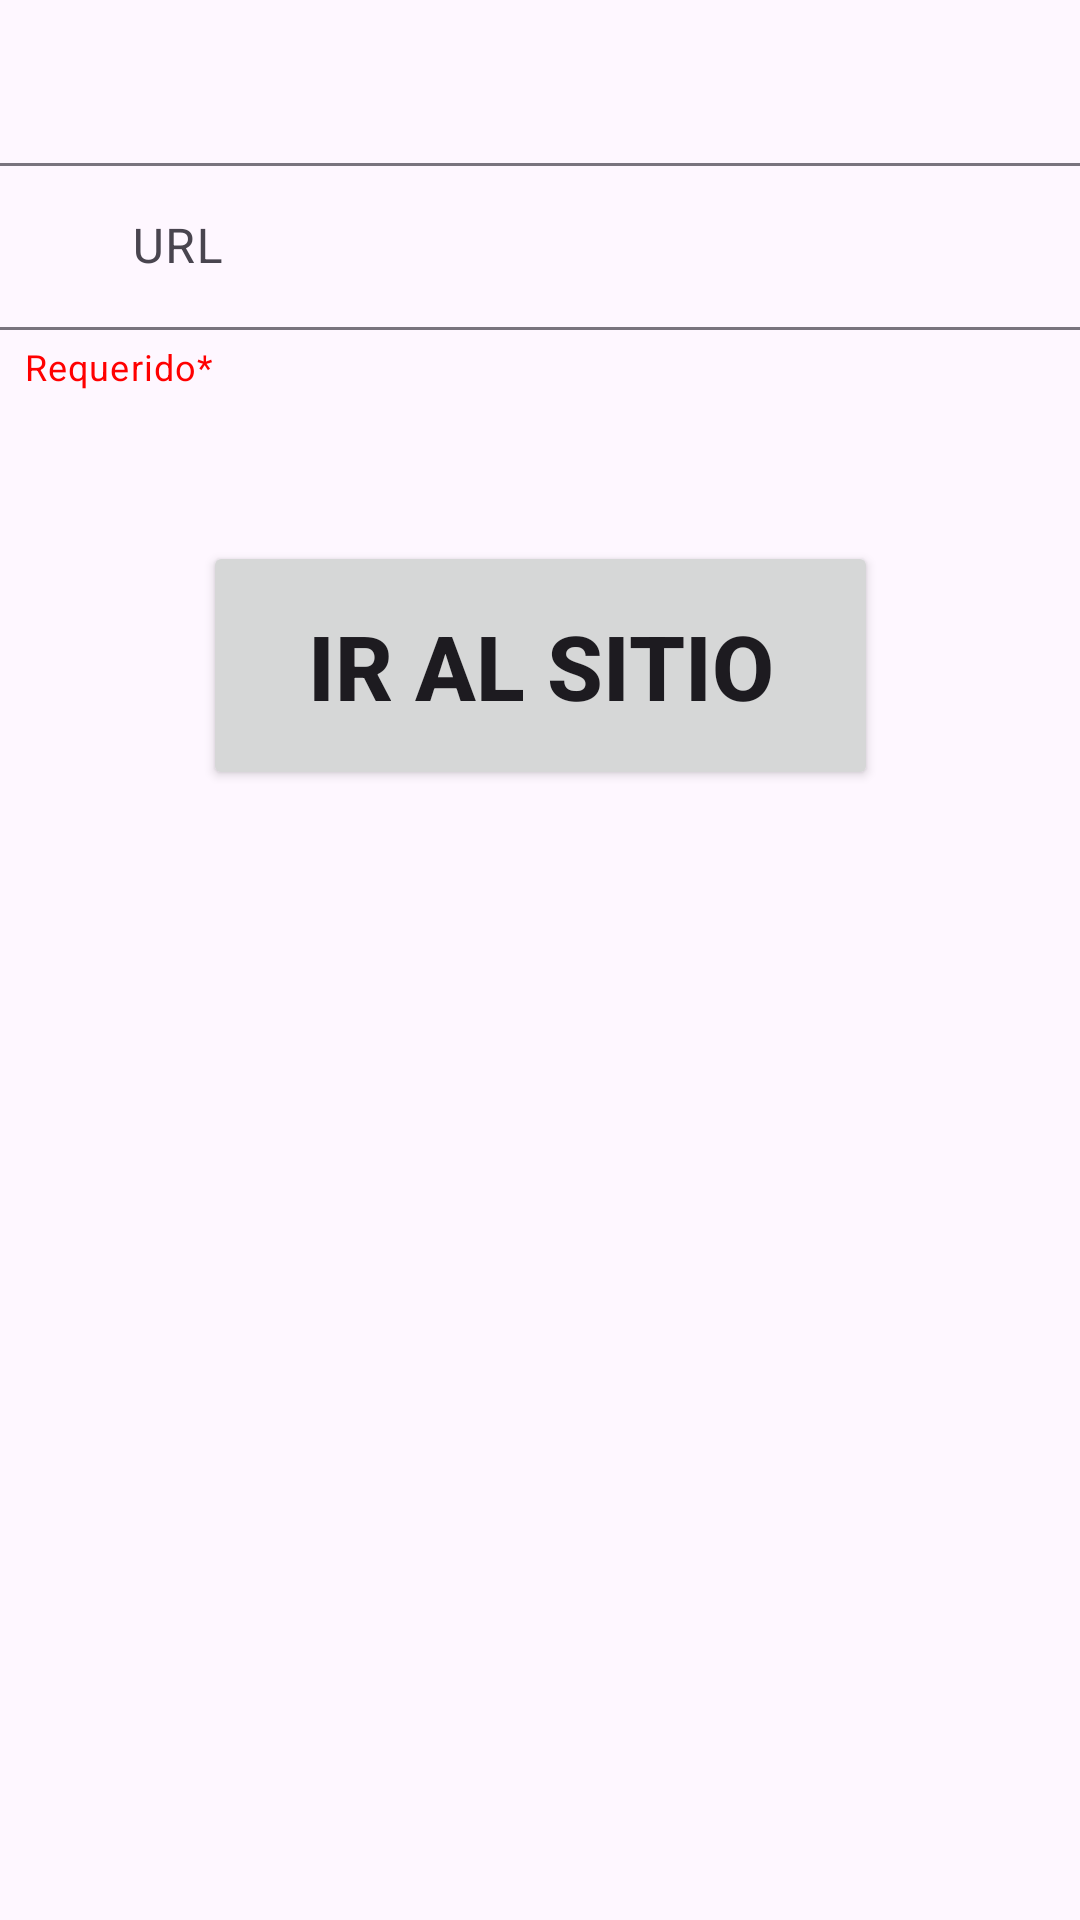

Reconstruct the res/layout file that produces this screen, plus the resources it refers to.
<!-- AndroidManifest.xml: application theme Theme.Individual10_M4 -->
<!-- res/layout/activity_main.xml -->
<?xml version="1.0" encoding="utf-8"?>
<androidx.constraintlayout.widget.ConstraintLayout xmlns:android="http://schemas.android.com/apk/res/android"
    xmlns:app="http://schemas.android.com/apk/res-auto"
    xmlns:tools="http://schemas.android.com/tools"
    android:id="@+id/main"
    android:layout_width="match_parent"
    android:layout_height="match_parent"
    tools:context=".MainActivity">



    <com.google.android.material.textfield.TextInputLayout
        android:id="@+id/urlTxt"
        style="@style/Widget.Material3.TextInputEditText.OutlinedBox"
        android:layout_width="409dp"
        android:layout_height="wrap_content"
        android:layout_marginStart="32dp"
        android:layout_marginTop="32dp"
        android:layout_marginEnd="32dp"
        android:hint="@string/url"
        app:endIconMode="clear_text"
        app:helperText="Requerido*"
        app:helperTextTextColor="#FF0000"
        app:layout_constraintEnd_toEndOf="parent"
        app:layout_constraintStart_toStartOf="parent"
        app:layout_constraintTop_toTopOf="parent"
        app:startIconDrawable="@drawable/baseline_manage_search_24"
        >

        <com.google.android.material.textfield.TextInputEditText
            android:id="@+id/url_ingreso"
            android:layout_width="match_parent"
            android:layout_height="wrap_content" />
    </com.google.android.material.textfield.TextInputLayout>


    <Button
        android:id="@+id/btn_1"
        android:layout_width="225dp"
        android:layout_height="83dp"
        android:text="Ir al sitio"
        android:textSize="30dp"
        android:textStyle="bold"
        app:layout_constraintBottom_toBottomOf="parent"
        app:layout_constraintEnd_toEndOf="parent"
        app:layout_constraintStart_toStartOf="parent"
        app:layout_constraintTop_toTopOf="parent"
        app:layout_constraintVertical_bias="0.324" />


</androidx.constraintlayout.widget.ConstraintLayout>
<!-- resources referenced by this layout -->
<resources>
  <string name="url">"        URL"</string>
  <style name="Theme.Individual10_M4" parent="Base.Theme.Individual10_M4" />
  <style name="Base.Theme.Individual10_M4" parent="Theme.Material3.DayNight.NoActionBar">
          
          
      </style>
</resources>
